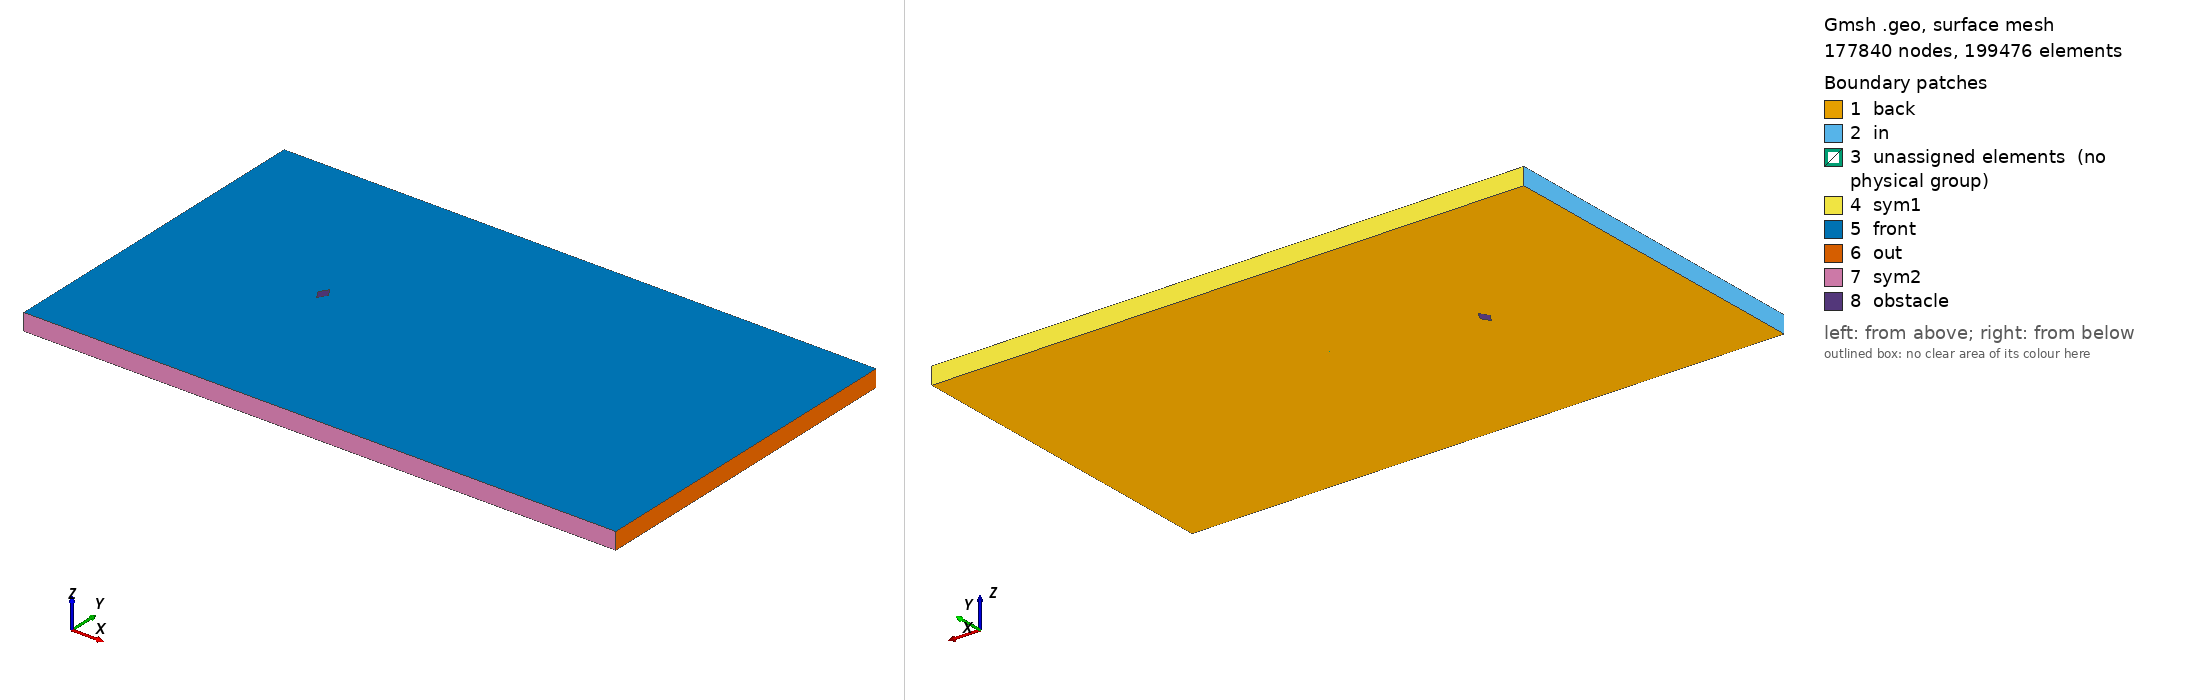

Gmsh geometry script, surface-meshed: 177840 nodes, 199476 surface elements. Boundary patches (legend numbers): 1 back, 2 in, 3 unassigned elements (no physical group), 4 sym1, 5 front, 6 out, 7 sym2, 8 obstacle. Left view from above one corner, right view from below the opposite corner. Legend entries are the model's physical surfaces; 'unassigned elements' are surfaces in no physical group. The drawing asked Gmsh for element sizes between 1% and 20% of the model's largest extent; the script's own settings can give other sizes.

=== diamond_ar_0p625.geo (drawn) ===
// Gmsh project created on Mon Feb 22 15:28:21 2021

// ********************  control  ********************
// Dimensions
diamond_thickness = 0.5;
diamond_length = 5/16;
outer_cir_rad = 1.5;
xmax = 25;
xmin = -10;
ymax = 10;
ymin = -10;
zmax = 1;

// Circle Mesh Controls
Nc = 126;
Rc = 1;

// Y-direction Mesh Controls
Ny_outer = 91;
Ry_outer = 1;

Ny_inner = 31;

// X-direction Mesh Controls
Nx_outer_right = 256;
Nx_outer_left = 91;

Nx_inner = 31;

// Z-direction Mesh Controls
Nz = 1;
// ********************************************************

// ********************  points  ********************
// Outer bounds
Point(1) = {xmin, ymax, 0, 1.0};
Point(2) = {xmax, ymax, 0, 1.0};
Point(3) = {xmax, ymin, 0, 1.0};
Point(4) = {xmin, ymin, 0, 1.0};

// Outer cicular points
Point(5) = {outer_cir_rad, outer_cir_rad, 0, 1.0};
Point(6) = {-outer_cir_rad, outer_cir_rad, 0, 1.0};
Point(7) = {outer_cir_rad, -outer_cir_rad, 0, 1.0};
Point(8) = {-outer_cir_rad, -outer_cir_rad, 0, 1.0};

// Intermediate outer bounds
Point(9) = {xmin, outer_cir_rad, 0, 1.0};
Point(10) = {xmin, -outer_cir_rad, 0, 1.0};
Point(11) = {-outer_cir_rad, ymin, 0, 1.0};
Point(12) = {-outer_cir_rad, ymax, 0, 1.0};
Point(13) = {outer_cir_rad, ymax, 0, 1.0};
Point(14) = {outer_cir_rad, ymin, 0, 1.0};
Point(15) = {xmax, outer_cir_rad, 0, 1.0};
Point(16) = {xmax, -outer_cir_rad, 0, 1.0};

// Midpoint
Point(17) = {0, 0, 0, 1.0};

//  Inner points
Point(18) = {diamond_length, 0, 0, 1.0};
Point(19) = {-diamond_length, 0, 0, 1.0};
Point(20) = {0, diamond_thickness, 0, 1.0};
Point(21) = {0, -diamond_thickness, 0, 1.0};
// ********************************************************

// ********************  lines  ********************
// // Bounding box
Line(1) = {1, 9};
Line(2) = {9, 10};
Line(3) = {10, 4};
Line(4) = {4, 11};
Line(5) = {11, 14};
Line(6) = {14, 3};
Line(7) = {3, 16};
Line(8) = {16, 15};
Line(9) = {15, 2};
Line(10) = {2, 13};
Line(11) = {13, 12};
Line(12) = {12, 1};

// Cross lines
Line(13) = {9, 6};
Line(14) = {10, 8};
Line(15) = {11, 8};
Line(16) = {14, 7};
Line(17) = {16, 7};
Line(18) = {15, 5};
Line(19) = {13, 5};
Line(20) = {12, 6};

// Outer circle
Circle(21) = {6, 17, 8};
Circle(22) = {8, 17, 7};
Circle(23) = {7, 17, 5};
Circle(24) = {5, 17, 6};

// Inner lines
Line(25) = {20, 19};
Line(26) = {19, 21};
Line(27) = {21, 18};
Line(28) = {18, 20};
// ********************************************************

// ********************  Surfaces  ********************
// Outer domain
Curve Loop(1) = {1, 13, -20, 12};
Plane Surface(1) = {1};
Curve Loop(2) = {11, 20, -24, -19};
Plane Surface(2) = {2};
Curve Loop(3) = {10, 19, -18, 9};
Plane Surface(3) = {3};
Curve Loop(4) = {8, 18, -23, -17};
Plane Surface(4) = {4};
Curve Loop(5) = {7, 17, -16, 6};
Plane Surface(5) = {5};
Curve Loop(6) = {5, 16, -22, -15};
Plane Surface(6) = {6};
Curve Loop(7) = {4, 15, -14, 3};
Plane Surface(7) = {7};
Curve Loop(8) = {2, 14, -21, -13};
Plane Surface(8) = {8};

// Inner domain
Curve Loop(9) = {24, 21, 22, 23};
Curve Loop(10) = {25, 26, 27, 28};
Plane Surface(9) = {9, 10};
// ********************************************************

// ********************  Recombine  ********************
Recombine Surface {1, 2, 3, 4, 5, 6, 7, 8};
// ********************************************************

// // ********************  Setting mesh points  ********************
// Outer domain
Transfinite Curve {1, 20, 19, 9} = Ny_outer Using Progression 1;
Transfinite Curve {3, 15, 16, 7} = Ny_outer Using Progression 1;

Transfinite Curve {12, 13, 14, 4} = Nx_outer_left Using Progression 1;
Transfinite Curve {10, 18, 17, 6} = Nx_outer_right Using Progression 1;

// Cross domain
Transfinite Curve {2, 21} = Ny_inner Using Progression 1;
Transfinite Curve {8, 23} = Ny_inner Using Progression 1;

Transfinite Curve {11, 24} = Nx_inner Using Progression 1;
Transfinite Curve {5, 22} = Nx_inner Using Progression 1;

// Inner domain
Transfinite Curve {25} = Nc Using Progression 1;
Transfinite Curve {28} = Nc Using Progression 1;
Transfinite Curve {27} = Nc Using Progression 1;
Transfinite Curve {26} = Nc Using Progression 1;
// ********************************************************

// ********************  Mesh surfaces  ********************
Transfinite Surface {1};
Transfinite Surface {2};
Transfinite Surface {3};
Transfinite Surface {4};
Transfinite Surface {5};
Transfinite Surface {6};
Transfinite Surface {7};
Transfinite Surface {8};
// ********************************************************

// ********************  Make 3D  ********************
Extrude {0, 0, zmax} {
  Surface{1,2,3,4,5,6,7,8,9};
  Layers{Nz};
  Recombine;
}
// ********************************************************

// ********************  Physical planes  ********************
Physical Surface("in") = {37, 191, 181};
Physical Surface("out") = {93, 103, 125};
Physical Surface("sym2") = {169, 147, 137};
Physical Surface("sym1") = {49, 59, 81};
Physical Surface("back") = {1, 2, 3, 4, 5, 6, 7, 8, 9};
Physical Surface("front") = {50, 72, 94, 116, 138, 160, 182, 204, 246};
Physical Surface("obstacle") = {245, 233, 237, 241};
// ********************************************************

// ********************  Physical Volume  ********************
Physical Volume("internal") = {1, 2, 3, 4, 5, 6, 7, 8, 9};
// ********************************************************
